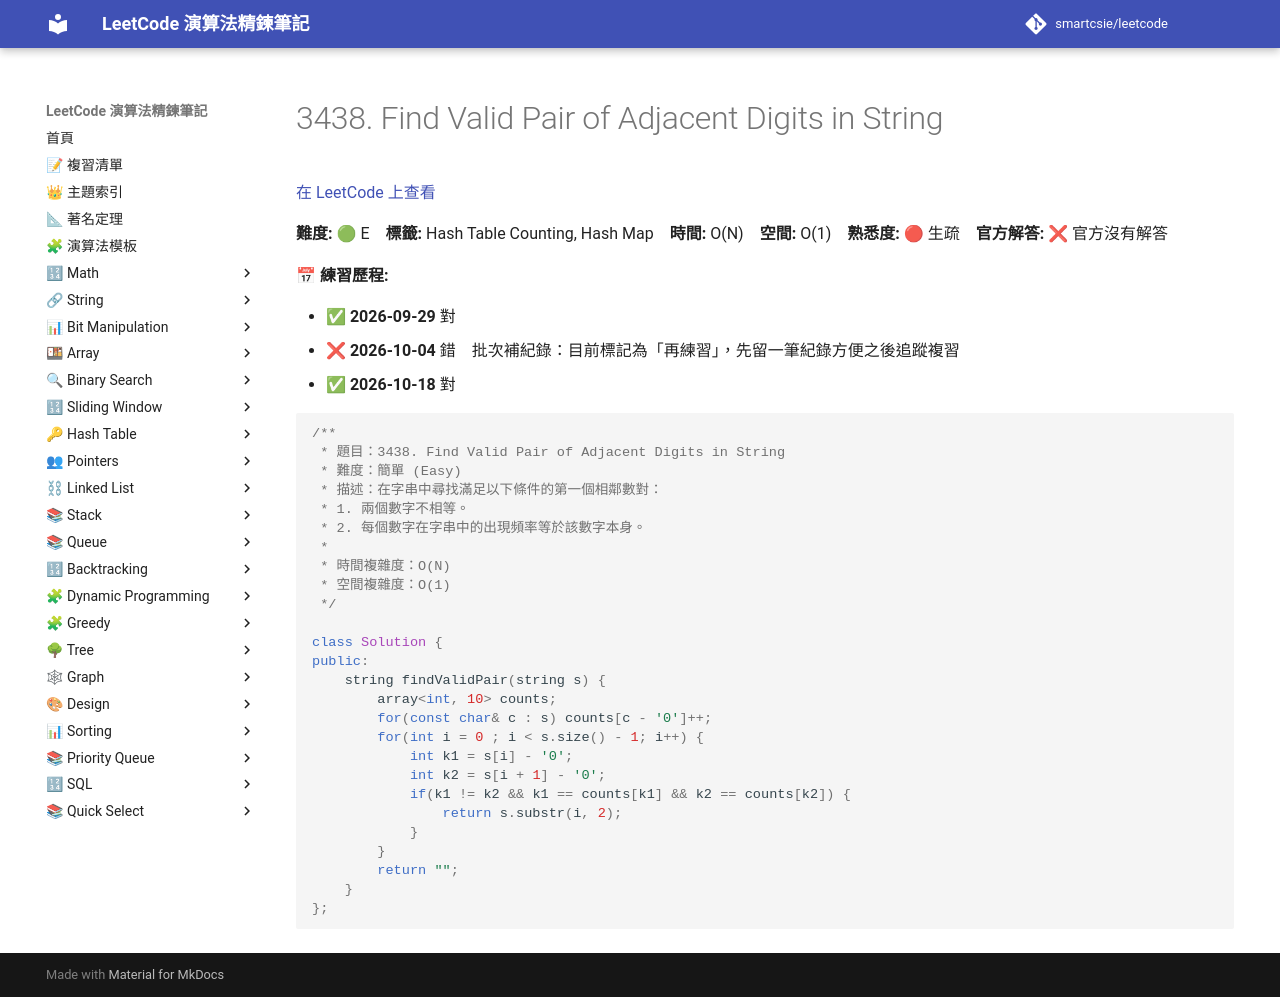

repository: smartcsie/leetcode · page: problems/3438/index.html · generator: mkdocs

# 3438. Find Valid Pair of Adjacent Digits in String

[在 LeetCode 上查看](https://leetcode.com/problems/find-valid-pair-of-adjacent-digits-in-string/)

**難度:** 🟢 E　**標籤:** Hash Table Counting, Hash Map　**時間:** O(N)　**空間:** O(1)　**熟悉度:** 🔴 生疏　**官方解答:** ❌ 官方沒有解答

**📅 練習歷程:**

- ✅ **2026-09-29** 對
- ❌ **2026-10-04** 錯　批次補紀錄：目前標記為「再練習」，先留一筆紀錄方便之後追蹤複習
- ✅ **2026-10-18** 對

```cpp
/**
 * 題目：3438. Find Valid Pair of Adjacent Digits in String
 * 難度：簡單 (Easy)
 * 描述：在字串中尋找滿足以下條件的第一個相鄰數對：
 * 1. 兩個數字不相等。
 * 2. 每個數字在字串中的出現頻率等於該數字本身。
 *
 * 時間複雜度：O(N)
 * 空間複雜度：O(1)
 */

class Solution {
public:
    string findValidPair(string s) {
        array<int, 10> counts;
        for(const char& c : s) counts[c - '0']++;
        for(int i = 0 ; i < s.size() - 1; i++) {
            int k1 = s[i] - '0';
            int k2 = s[i + 1] - '0';
            if(k1 != k2 && k1 == counts[k1] && k2 == counts[k2]) {
                return s.substr(i, 2);
            } 
        }
        return "";
    }
};
```
